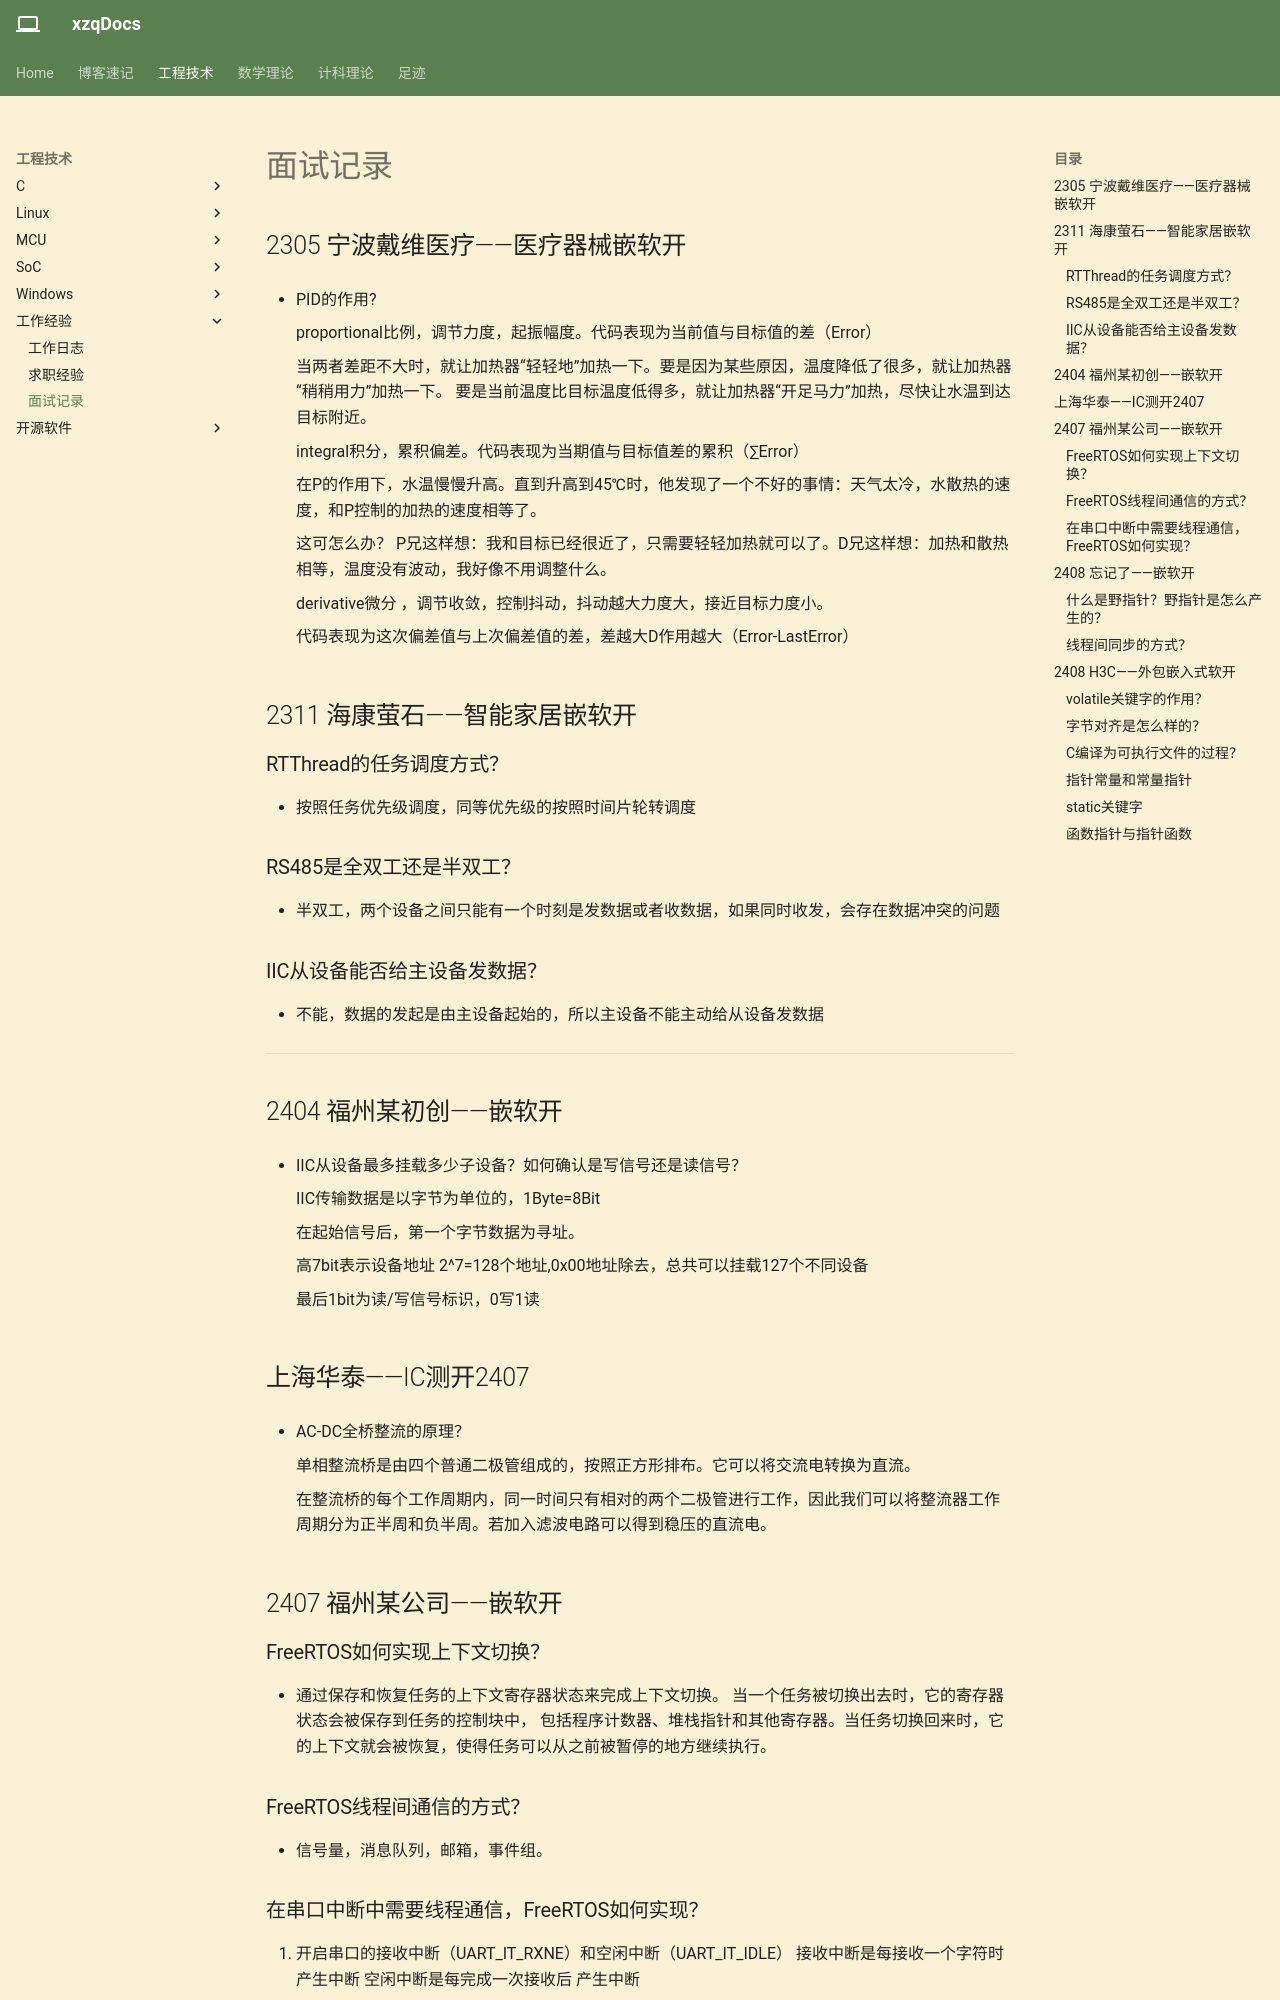

repository: Xuser7/Xuser7.github.io · page: 工程技术/工作经验/面试记录/index.html · generator: mkdocs


## 2305 宁波戴维医疗——医疗器械嵌软开

- PID的作用?

    proportional比例，调节力度，起振幅度。代码表现为当前值与目标值的差（Error）

    当两者差距不大时，就让加热器“轻轻地”加热一下。要是因为某些原因，温度降低了很多，就让加热器“稍稍用力”加热一下。
    要是当前温度比目标温度低得多，就让加热器“开足马力”加热，尽快让水温到达目标附近。

    integral积分，累积偏差。代码表现为当期值与目标值差的累积（∑Error）

    在P的作用下，水温慢慢升高。直到升高到45℃时，他发现了一个不好的事情：天气太冷，水散热的速度，和P控制的加热的速度相等了。

    这可怎么办？ P兄这样想：我和目标已经很近了，只需要轻轻加热就可以了。D兄这样想：加热和散热相等，温度没有波动，我好像不用调整什么。

    derivative微分 ，调节收敛，控制抖动，抖动越大力度大，接近目标力度小。

    代码表现为这次偏差值与上次偏差值的差，差越大D作用越大（Error-LastError）

## 2311 海康萤石——智能家居嵌软开

### RTThread的任务调度方式？

- 按照任务优先级调度，同等优先级的按照时间片轮转调度

### RS485是全双工还是半双工？

- 半双工，两个设备之间只能有一个时刻是发数据或者收数据，如果同时收发，会存在数据冲突的问题

### IIC从设备能否给主设备发数据？

- 不能，数据的发起是由主设备起始的，所以主设备不能主动给从设备发数据

---

## 2404 福州某初创——嵌软开

- IIC从设备最多挂载多少子设备？如何确认是写信号还是读信号？

    IIC传输数据是以字节为单位的，1Byte=8Bit

    在起始信号后，第一个字节数据为寻址。

    高7bit表示设备地址 2^7=128个地址,0x00地址除去，总共可以挂载127个不同设备

    最后1bit为读/写信号标识，0写1读

## 上海华泰——IC测开2407

- AC-DC全桥整流的原理？

    单相整流桥是由四个普通二极管组成的，按照正方形排布。它可以将交流电转换为直流。

    在整流桥的每个工作周期内，同一时间只有相对的两个二极管进行工作，因此我们可以将整流器工作周期分为正半周和负半周。若加入滤波电路可以得到稳压的直流电。

## 2407 福州某公司——嵌软开

### FreeRTOS如何实现上下文切换？

- 通过保存和恢复任务的上下文寄存器状态来完成上下文切换。
当一个任务被切换出去时，它的寄存器状态会被保存到任务的控制块中，
包括程序计数器、堆栈指针和其他寄存器。当任务切换回来时，它的上下文就会被恢复，使得任务可以从之前被暂停的地方继续执行。

### FreeRTOS线程间通信的方式？

- 信号量，消息队列，邮箱，事件组。

### 在串口中断中需要线程通信，FreeRTOS如何实现？

1. 开启串口的接收中断（UART_IT_RXNE）和空闲中断（UART_IT_IDLE）
      接收中断是每接收一个字符时 产生中断
      空闲中断是每完成一次接收后 产生中断
2. 每当接收中断时（即接收一个字符），将获取的字符送入消息队列 xQueueSendFromISR
3. 当完成一个串口传输时（即本次传输完成），释放信号（通知任务传输完成）xSemaphoreGiveFromISR
